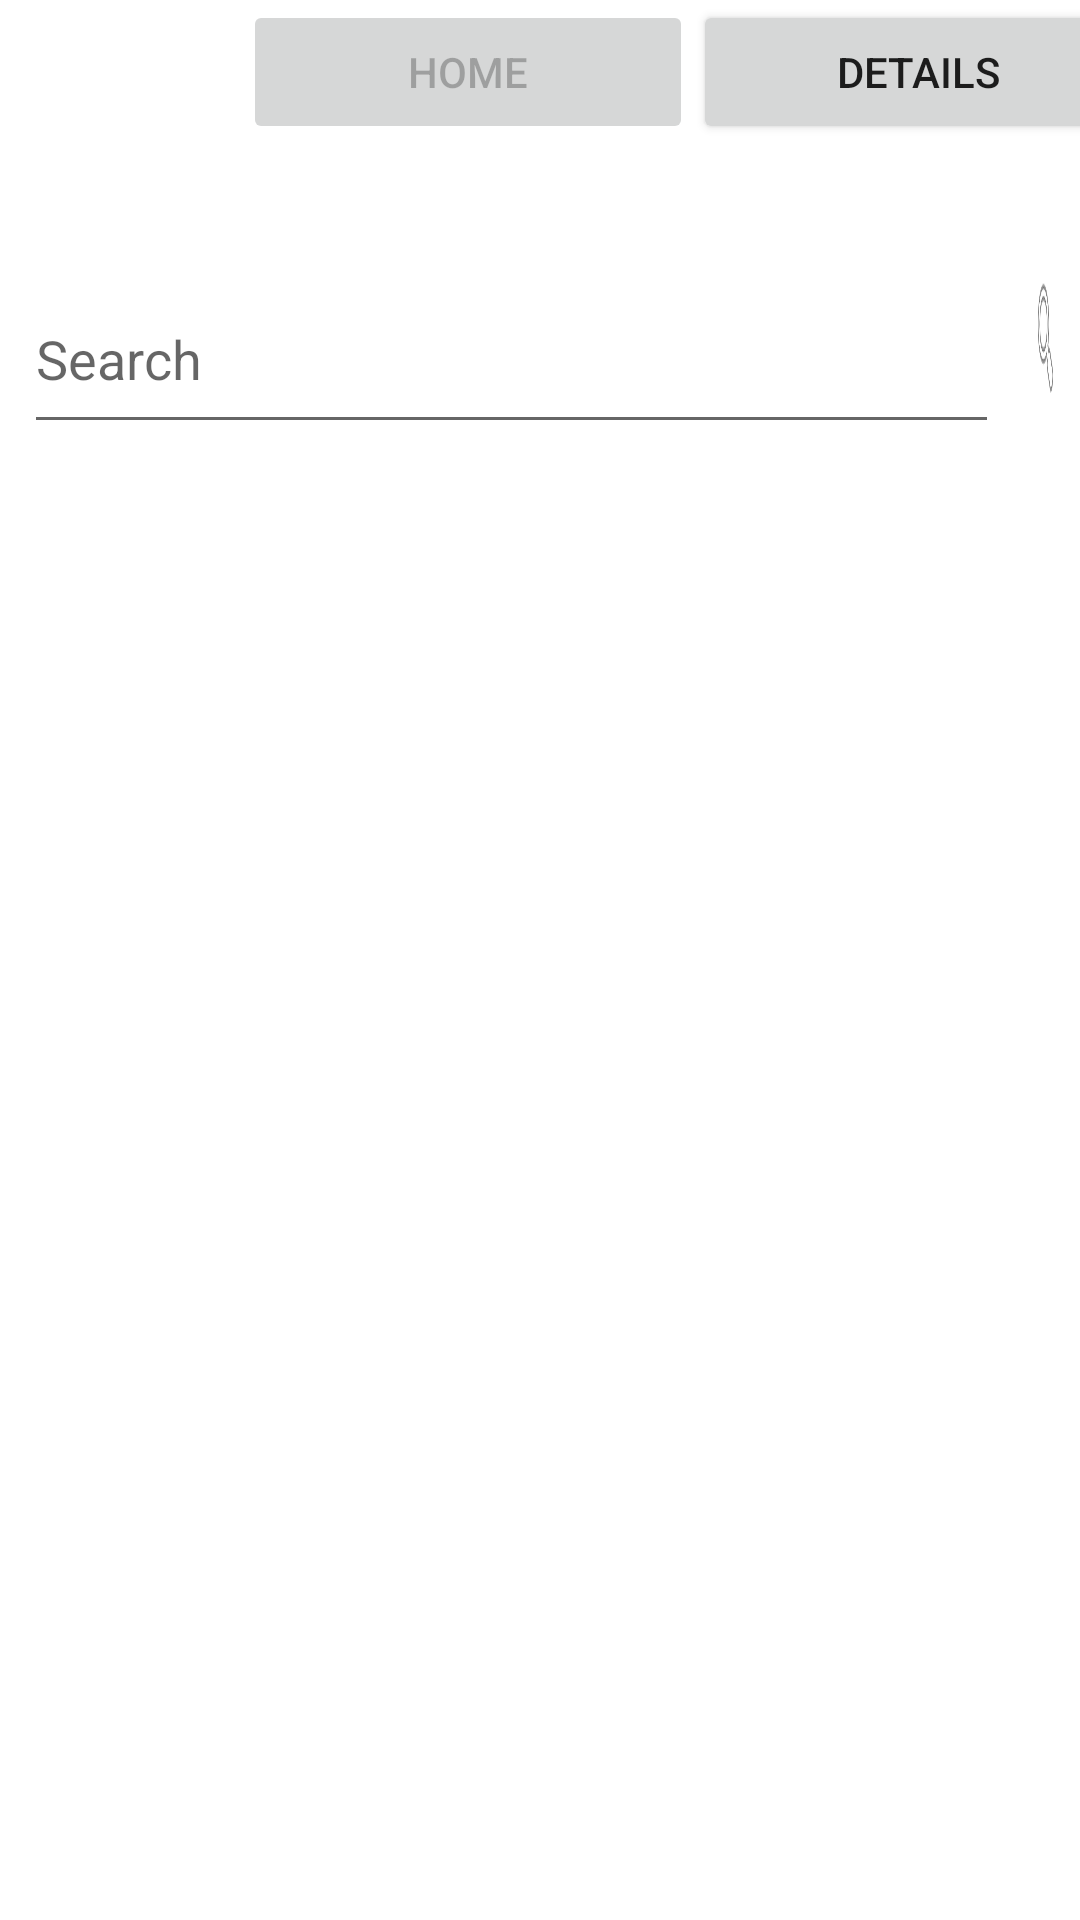

Write the Android layout XML for this screen, with the resource values it uses.
<!-- AndroidManifest.xml: application theme Theme.Rma2316st -->
<!-- res/layout/activity_home.xml -->
<?xml version="1.0" encoding="utf-8"?>
<androidx.constraintlayout.widget.ConstraintLayout xmlns:android="http://schemas.android.com/apk/res/android"
    xmlns:app="http://schemas.android.com/apk/res-auto"
    xmlns:tools="http://schemas.android.com/tools"
    android:layout_width="match_parent"
    android:layout_height="match_parent">

    <LinearLayout
        android:id="@+id/linear_leyout_1"
        android:layout_width="match_parent"
        android:layout_height="wrap_content"
        android:orientation="horizontal">

        <ImageView
            android:id="@+id/logo_image"
            android:layout_width="81dp"
            android:layout_height="48dp"
            android:src="@drawable/ic_launcher_foreground">
        </ImageView>

        <Button
            android:id="@+id/home_button"
            android:layout_width="150dp"
            android:layout_height="wrap_content"
            android:layout_alignParentEnd="true"
            app:layout_constraintStart_toEndOf="@+id/logo_image"
            android:enabled="false"
            android:text="Home">
        </Button>

        <Button
            android:id="@+id/details_button"
            android:layout_width="150dp"
            android:layout_height="wrap_content"
            android:text="Details"
            app:layout_constraintStart_toEndOf="@+id/home_button">
        </Button>

    </LinearLayout>

    <RelativeLayout
        android:id="@+id/linear_leyout_2"
        android:layout_width="match_parent"
        android:layout_height="wrap_content"
        app:layout_constraintTop_toBottomOf="@+id/linear_leyout_1"
        android:layout_marginTop="40dp">

        <EditText
            android:id="@+id/search_query_edittext"
            android:layout_width="325dp"
            android:layout_height="60dp"
            android:layout_marginStart="8dp"
            android:layout_marginEnd="4dp"
            android:hint="Search"
            app:layout_constraintEnd_toStartOf="@+id/search_button"
            app:layout_constraintStart_toStartOf="parent"
            app:layout_constraintTop_toTopOf="parent" />

        <Button
            android:id="@+id/search_button"
            android:layout_width="40dp"
            android:layout_height="49dp"
            android:layout_marginStart="8dp"
            android:layout_marginEnd="8dp"
            android:layout_toEndOf="@+id/search_query_edittext"
            android:background="@android:drawable/ic_menu_search" />

    </RelativeLayout>

    <FrameLayout
        android:id="@+id/frameLayout"
        android:layout_width="345dp"
        android:layout_height="500dp"
        android:layout_marginStart="30dp"
        android:layout_marginTop="30dp"
        android:layout_marginEnd="24dp"
        app:layout_constraintEnd_toEndOf="parent"
        app:layout_constraintHorizontal_bias="0.42"
        app:layout_constraintStart_toStartOf="parent"
        app:layout_constraintTop_toBottomOf="@+id/linear_leyout_2">

        <androidx.recyclerview.widget.RecyclerView
            android:id="@+id/game_list"
            android:layout_width="wrap_content"
            android:layout_height="wrap_content"
            android:layout_gravity="center"
            tools:itemCount="5"
            tools:layout_conversion_absoluteHeight="685dp"
            tools:layout_conversion_absoluteWidth="363dp"
            tools:layout_editor_absoluteX="24dp"
            tools:layout_editor_absoluteY="24dp"
            tools:spanCount="5" />
    </FrameLayout>

</androidx.constraintlayout.widget.ConstraintLayout>
<!-- resources referenced by this layout -->
<resources>
  <style name="Theme.Rma2316st" parent="Theme.MaterialComponents.DayNight.DarkActionBar">
          
          <item name="colorPrimary">@color/purple_500</item>
          <item name="colorPrimaryVariant">@color/purple_700</item>
          <item name="colorOnPrimary">@color/white</item>
          
          <item name="colorSecondary">@color/teal_200</item>
          <item name="colorSecondaryVariant">@color/teal_700</item>
          <item name="colorOnSecondary">@color/black</item>
          
          <item name="android:statusBarColor">?attr/colorPrimaryVariant</item>
          
      </style>
  <color name="purple_500">#FF6200EE</color>
  <color name="purple_700">#FF3700B3</color>
  <color name="white">#FFFFFFFF</color>
  <color name="teal_200">#FF03DAC5</color>
  <color name="teal_700">#FF018786</color>
  <color name="black">#FF000000</color>
</resources>
